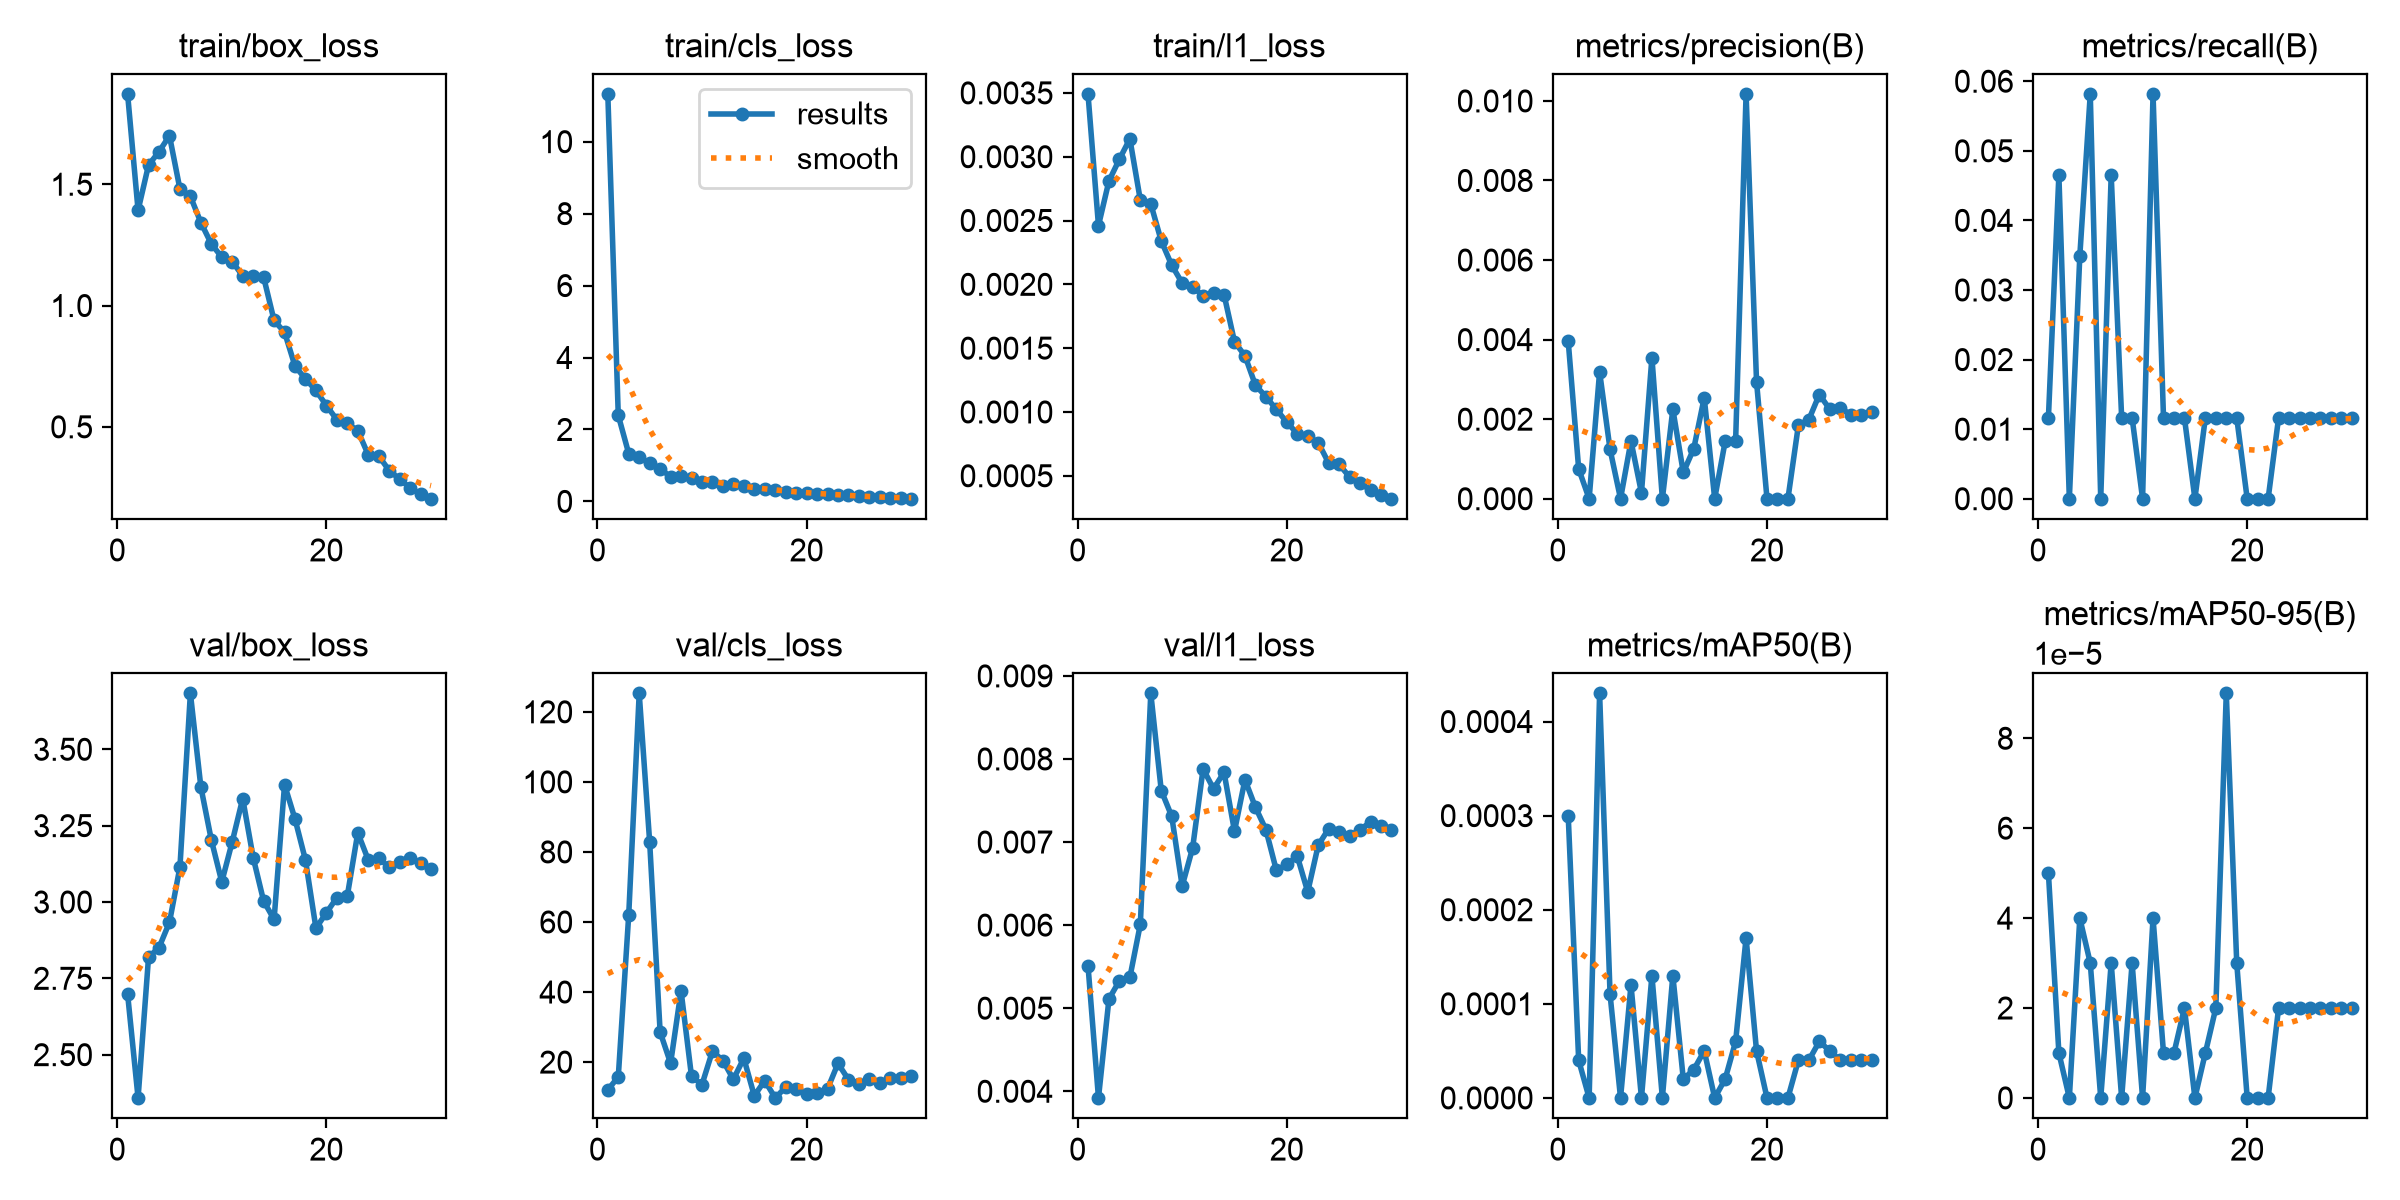

Source data for this figure (header and first rows):
epoch, time, train/box_loss, train/cls_loss, train/l1_loss, metrics/precision(B), metrics/recall(B), metrics/mAP50(B), metrics/mAP50-95(B), val/box_loss, val/cls_loss, val/l1_loss, lr/pg0, lr/pg1, lr/pg2
1, 8.41, 1.871, 11.32, 0.00349, 0.00396, 0.01163, 0.0003, 5e-05, 2.698, 12.02, 0.00551, 0.003246, 0.003246, 0.07079
2, 16.99, 1.392, 2.393, 0.00246, 0.00075, 0.04651, 4e-05, 1e-05, 2.358, 15.82, 0.00392, 0.006362, 0.006362, 0.04057
3, 25.52, 1.579, 1.328, 0.00281, 0, 0, 0, 0, 2.819, 62.08, 0.00511, 0.009258, 0.009258, 0.01014
4, 34.36, 1.634, 1.223, 0.00298, 0.00319, 0.03488, 0.00043, 4e-05, 2.851, 125.3, 0.00533, 0.00901, 0.00901, 0.00901
5, 43.05, 1.7, 1.056, 0.00314, 0.00124, 0.05814, 0.00011, 3e-05, 2.934, 82.84, 0.00537, 0.00868, 0.00868, 0.00868
6, 51.69, 1.48, 0.9068, 0.00266, 0, 0, 0, 0, 3.114, 28.58, 0.00601, 0.00835, 0.00835, 0.00835
7, 60.08, 1.45, 0.6845, 0.00263, 0.00145, 0.04651, 0.00012, 3e-05, 3.683, 19.67, 0.00879, 0.00802, 0.00802, 0.00802
8, 68.6, 1.342, 0.7196, 0.00234, 0.00015, 0.01163, 0, 0, 3.377, 40.34, 0.00762, 0.00769, 0.00769, 0.00769
9, 77.1, 1.254, 0.6642, 0.00215, 0.00355, 0.01163, 0.00013, 3e-05, 3.203, 15.91, 0.00731, 0.00736, 0.00736, 0.00736
10, 85.49, 1.199, 0.5464, 0.00201, 0, 0, 0, 0, 3.066, 13.57, 0.00647, 0.00703, 0.00703, 0.00703
11, 94.06, 1.181, 0.5272, 0.00198, 0.00225, 0.05814, 0.00013, 4e-05, 3.197, 23.13, 0.00693, 0.0067, 0.0067, 0.0067
12, 102.5, 1.122, 0.4404, 0.00191, 0.00066, 0.01163, 2e-05, 1e-05, 3.339, 20.42, 0.00788, 0.00637, 0.00637, 0.00637
13, 111, 1.121, 0.4806, 0.00193, 0.00126, 0.01163, 3e-05, 1e-05, 3.146, 15.07, 0.00764, 0.00604, 0.00604, 0.00604
14, 119.4, 1.117, 0.4267, 0.00192, 0.00254, 0.01163, 5e-05, 2e-05, 3.003, 21.1, 0.00784, 0.00571, 0.00571, 0.00571
15, 127.9, 0.9384, 0.3575, 0.00155, 0, 0, 0, 0, 2.943, 10.38, 0.00713, 0.00538, 0.00538, 0.00538
16, 136.3, 0.8901, 0.3548, 0.00144, 0.00144, 0.01163, 2e-05, 1e-05, 3.384, 14.69, 0.00775, 0.00505, 0.00505, 0.00505
17, 144.8, 0.7503, 0.3057, 0.00121, 0.00145, 0.01163, 6e-05, 2e-05, 3.272, 9.768, 0.00742, 0.00472, 0.00472, 0.00472
18, 153.3, 0.6974, 0.2583, 0.00112, 0.01017, 0.01163, 0.00017, 9e-05, 3.137, 12.82, 0.00715, 0.00439, 0.00439, 0.00439
19, 161.7, 0.6502, 0.2472, 0.00102, 0.00294, 0.01163, 5e-05, 3e-05, 2.914, 12.38, 0.00666, 0.00406, 0.00406, 0.00406
20, 170.1, 0.5879, 0.2349, 0.00092, 0, 0, 0, 0, 2.965, 10.78, 0.00673, 0.00373, 0.00373, 0.00373
21, 178.6, 0.5294, 0.2202, 0.00083, 0, 0, 0, 0, 3.014, 11.26, 0.00683, 0.0034, 0.0034, 0.0034
22, 187.1, 0.5139, 0.2161, 0.00081, 0, 0, 0, 0, 3.02, 12.33, 0.0064, 0.00307, 0.00307, 0.00307
23, 195.5, 0.4842, 0.1863, 0.00076, 0.00185, 0.01163, 4e-05, 2e-05, 3.227, 19.62, 0.00696, 0.00274, 0.00274, 0.00274
24, 204.1, 0.3848, 0.1654, 0.0006, 0.00199, 0.01163, 4e-05, 2e-05, 3.138, 15.01, 0.00716, 0.00241, 0.00241, 0.00241
25, 212.6, 0.3799, 0.1418, 0.00059, 0.00262, 0.01163, 6e-05, 2e-05, 3.143, 13.69, 0.00712, 0.00208, 0.00208, 0.00208
26, 221.4, 0.32, 0.1173, 0.00049, 0.00225, 0.01163, 5e-05, 2e-05, 3.114, 15.19, 0.00707, 0.00175, 0.00175, 0.00175
27, 229.7, 0.2843, 0.1138, 0.00044, 0.00229, 0.01163, 4e-05, 2e-05, 3.131, 14.03, 0.00715, 0.00142, 0.00142, 0.00142
28, 238.4, 0.2484, 0.1041, 0.00039, 0.00211, 0.01163, 4e-05, 2e-05, 3.143, 15.42, 0.00724, 0.00109, 0.00109, 0.00109
29, 247, 0.2227, 0.09126, 0.00035, 0.00211, 0.01163, 4e-05, 2e-05, 3.129, 15.54, 0.00719, 0.00076, 0.00076, 0.00076
30, 255.5, 0.2037, 0.0744, 0.00032, 0.00218, 0.01163, 4e-05, 2e-05, 3.108, 16.13, 0.00714, 0.00043, 0.00043, 0.00043
